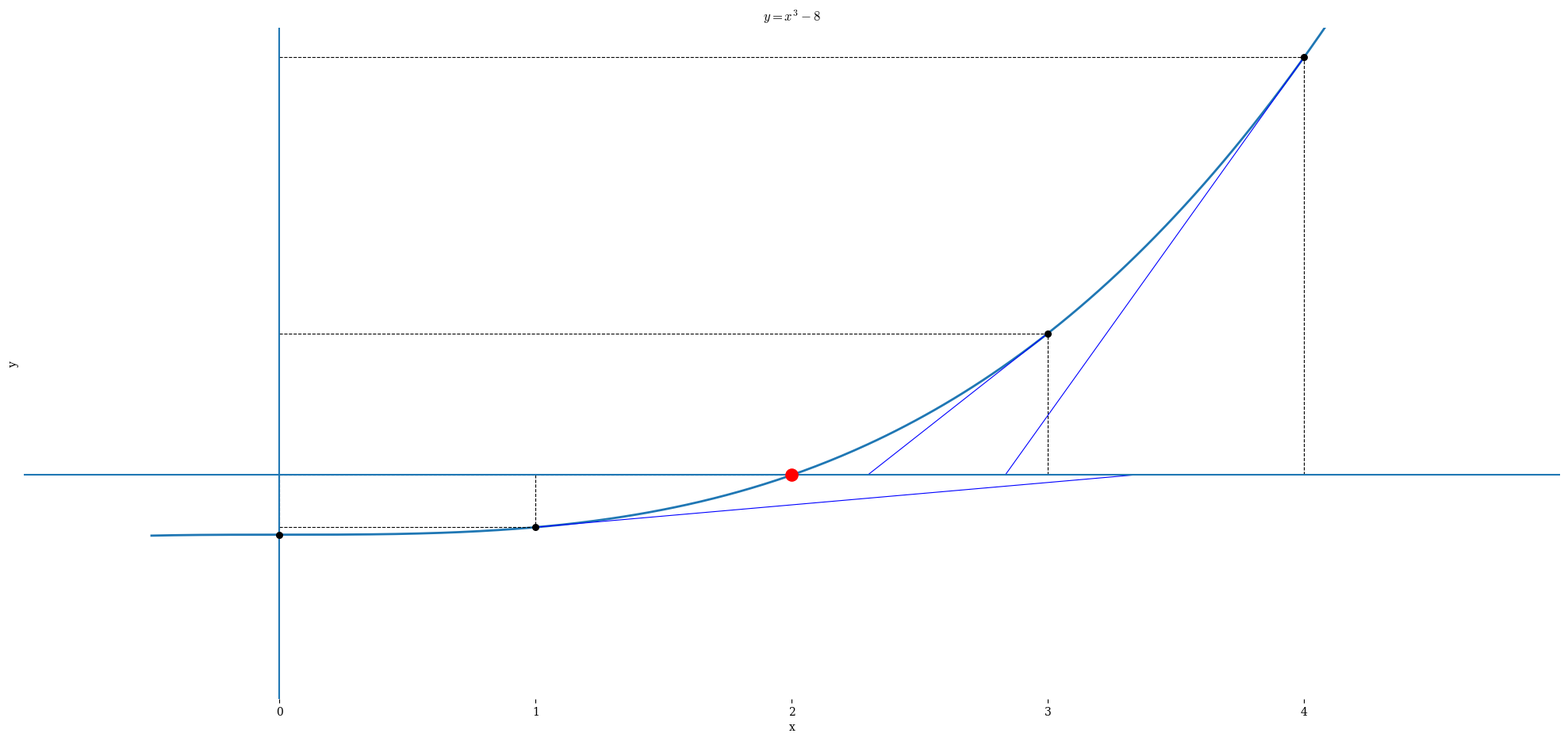

This chart was generated by the following Python code:
# ←
# ←

# # x = int(input('What x to find the cube root of? '))
# # g = float(input('What guess to start with? '))
# # print('Current estimate cubed = ', g**3)
# # next_g = g - ((g**3 - x)/(3*g**2))
# # print('Next guess to try = ', next_g)

# # x = int(input("Enter a number for x: "))
# # y = int(input("Enter a different number for y: "))
# # if x == y:
# #     print(x,"is the same as",y)
# #     print("These are equal!")

# # x = float(input("Enter a number for x: "))
# # y = float(input("Enter a number for y: "))
# # if x == y:
# #     print("x and y are equal")
# #     if y != 0:
# #         print("therefore, x / y is", x/y)
# # elif x < y:
# #     print("x is smaller")
# # else:
# #     print("y is smaller")
#     # print("thanks!")


# # What does this code print with
# # y = 2
# # y = 20
# # y = 11
# # # What if if x <= y: becomes elif x <= y: ?
# # answer = ''
# # x = 11
# # if x == y:
# #     answer = answer + 'M'
# # if x <= y:
# #     answer = answer + 'i'
# # else:
# #     answer = answer + 'T'
# # print(answer)

# """
# Write a program that
# 1. Saves a secret number.
# 2. Asks the user for a number guess.
# 3. Prints whether the guess is too low, too high, or the same as the secret.

# """
# # secret_number = 10

# # guess_number = float(input('Guess a number: '))
# # if guess_number == secret_number:
# #     print("The number is the same as the secret one")
# # elif guess_number > secret_number:
# #     print("The number is too high.")
# # else:
#     # print("The number is too low.")

# initial_deposit = input("Your initial_deposit($): ")
# down_payment = 200000.0
# months = 36

# while True:
#     try:
#         float(initial_deposit)
#         break
#     except ValueError:
#         initial_deposit = input("Your initial_deposit($): ")

# initial_deposit = abs(float(initial_deposit))

# if initial_deposit >= down_payment - 100:
#     r = 0.0
# else:
#     r_min = 0.0
#     r_max = 1.0
#     epsilon = 1e-7
#     r = None

#     while True:
#         r_mid = (r_min + r_max) / 2
#         amount_saved = initial_deposit * (1 + r_mid/12) ** months

#         if abs(amount_saved - down_payment) < 100:  # 找到答案
#             r = r_mid
#             break
#         elif amount_saved < down_payment:           # 存少了，增大r
#             r_min = r_mid
#         else:                                       # 存多了，减小r
#             r_max = r_mid

#         if r_max - r_min < epsilon:                 # 无解
#             r = None
#             break

# print(r)
import numpy as np
import matplotlib.pyplot as plt

import matplotlib.pyplot as plt
plt.rcParams['mathtext.fontset'] = 'cm'   # Computer Modern (数学罗马字体)
plt.rcParams['font.family'] = 'serif'
# function
def f(x):
    return x**3 - 8

# derivative
def df(x):
    return 3*x**2

# x values
points = np.array([0,1,2,3,4])
y_points = f(points)

# smooth curve
x = np.linspace(-0.5,4.5,400)
y = f(x)

plt.figure(figsize=(25,11))

# main curve (thicker)
plt.plot(x,y,linewidth=2)

for x0,y0 in zip(points,y_points):

    # thin dashed projection lines
    plt.plot([x0,x0],[0,y0],'k--',linewidth=0.8)
    plt.plot([0,x0],[y0,y0],'k--',linewidth=0.8)

    # points
    if x0 == 2:
        plt.scatter(x0,y0,color="red",s=120,zorder=5)  # large red point
    else:
        plt.scatter(x0,y0,color="black",s=30,zorder=5) # small black points
        
    # skip tangent at x=0
    if x0 == 0:
        continue

    # slope
    m = df(x0)

    # x-axis intersection
    x_axis = x0 - y0/m

    # tangent segment
    if x0 < 2:
        plt.plot([x0,x_axis],[y0,0],color="blue",linewidth=0.8)
    elif x0 > 2:
        plt.plot([x0,x_axis],[y0,0],color="blue",linewidth=0.8)

plt.axhline(0)
plt.axvline(0)

plt.xlim(-1,5)
plt.ylim(-30,60)

plt.xlabel("x")
plt.ylabel("y")
plt.title(r"$y = x^3 - 8$")

ax = plt.gca()

# 隐藏外侧边框
ax.spines['top'].set_visible(False)
ax.spines['right'].set_visible(False)
ax.spines['left'].set_visible(False)
ax.spines['bottom'].set_visible(False)

ax = plt.gca()

# 隐藏外侧边框
ax.spines['top'].set_visible(False)
ax.spines['right'].set_visible(False)
ax.spines['left'].set_visible(False)
ax.spines['bottom'].set_visible(False)

# 只保留 x 轴刻度
ax.set_xticks(points)
ax.set_yticks([])

plt.show()
